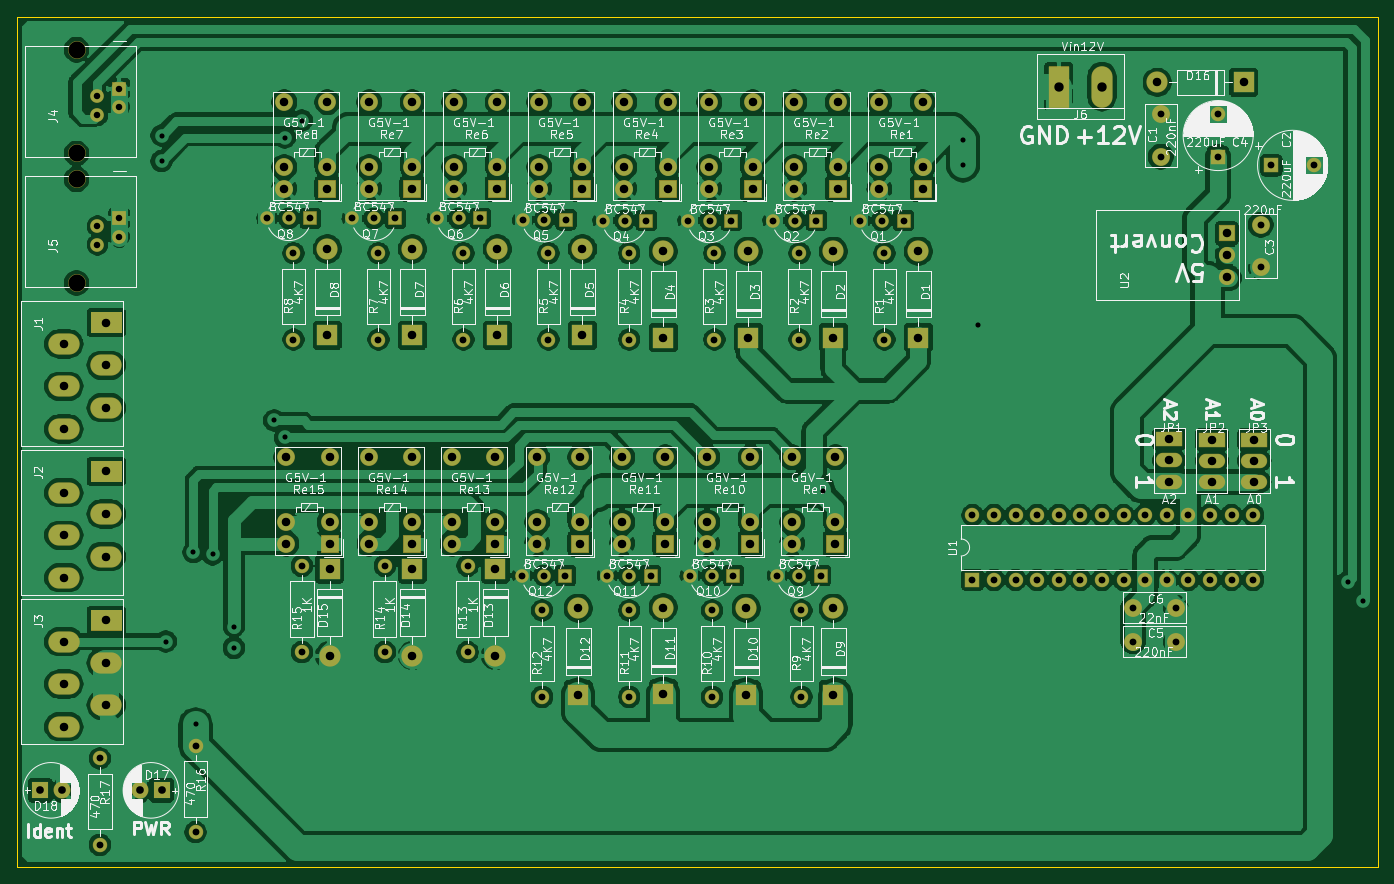
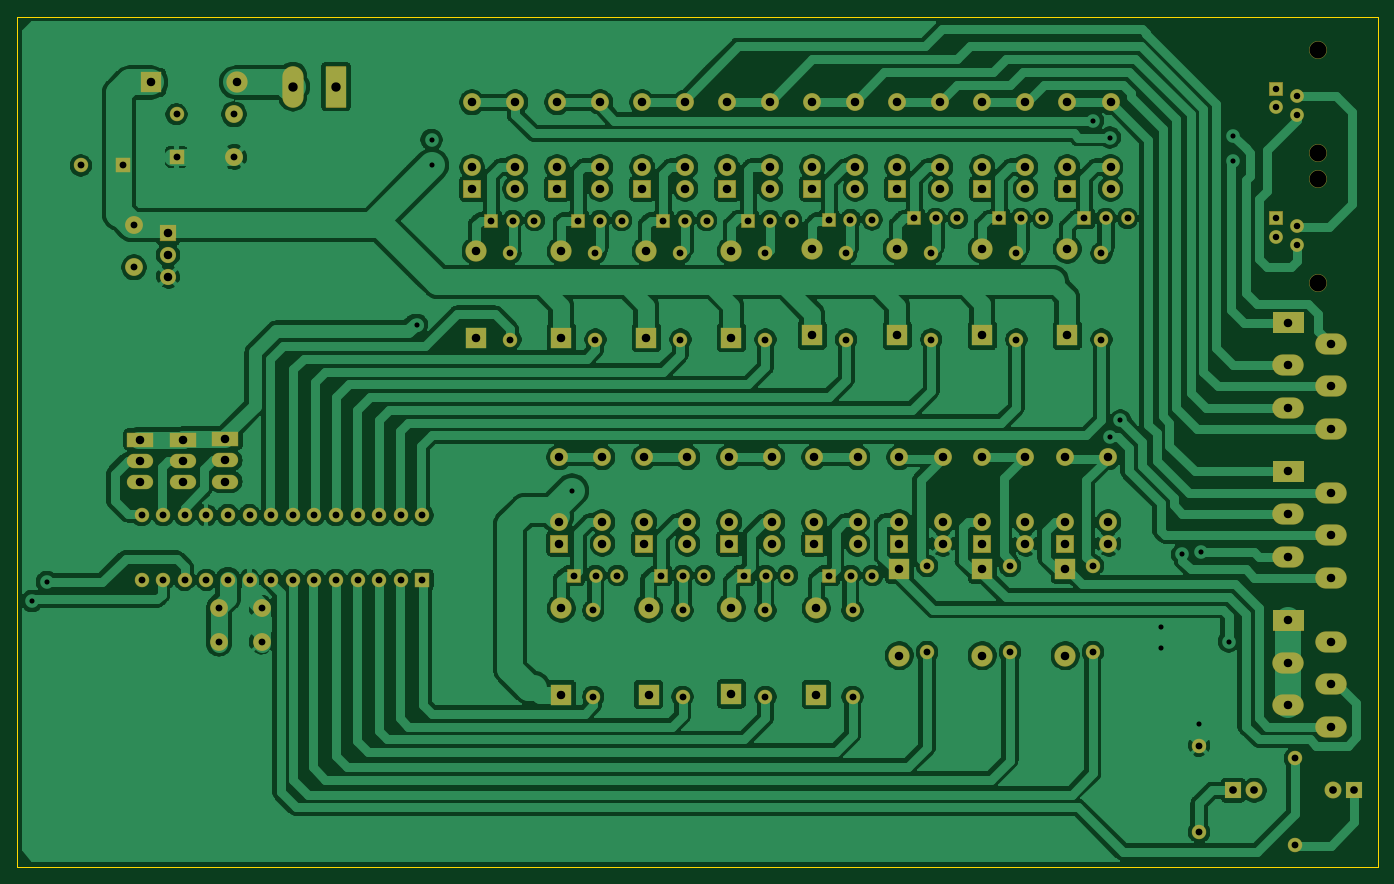
Circuit board: 11 layer files. Board 160.0 x 100.0 mm.
- bottom_copper: Elektriciteitskast-Relaissturing-B_Cu.gbl (334391 bytes)
- bottom_mask: Elektriciteitskast-Relaissturing-B_Mask.gbs (12929 bytes)
- paste: Elektriciteitskast-Relaissturing-B_Paste.gbp (483 bytes)
- bottom_silk: Elektriciteitskast-Relaissturing-B_SilkS.gbo (484 bytes)
- outline: Elektriciteitskast-Relaissturing-Edge_Cuts.gm1 (713 bytes)
- top_copper: Elektriciteitskast-Relaissturing-F_Cu.gtl (507370 bytes)
- top_mask: Elektriciteitskast-Relaissturing-F_Mask.gts (12929 bytes)
- paste: Elektriciteitskast-Relaissturing-F_Paste.gtp (483 bytes)
- top_silk: Elektriciteitskast-Relaissturing-F_SilkS.gto (184691 bytes)
- drill: Elektriciteitskast-Relaissturing-NPTH.drl (335 bytes)
- drill: Elektriciteitskast-Relaissturing-PTH.drl (4572 bytes)

=== bottom_copper: Elektriciteitskast-Relaissturing-B_Cu.gbl (334391 bytes, source omitted) ===
=== bottom_mask: Elektriciteitskast-Relaissturing-B_Mask.gbs (12929 bytes, source omitted) ===
=== paste: Elektriciteitskast-Relaissturing-B_Paste.gbp ===
%TF.GenerationSoftware,KiCad,Pcbnew,(5.1.6)-1*%
%TF.CreationDate,2020-10-13T15:42:58+02:00*%
%TF.ProjectId,Elektriciteitskast-Relaissturing,456c656b-7472-4696-9369-74656974736b,rev?*%
%TF.SameCoordinates,Original*%
%TF.FileFunction,Paste,Bot*%
%TF.FilePolarity,Positive*%
%FSLAX46Y46*%
G04 Gerber Fmt 4.6, Leading zero omitted, Abs format (unit mm)*
G04 Created by KiCad (PCBNEW (5.1.6)-1) date 2020-10-13 15:42:58*
%MOMM*%
%LPD*%
G01*
G04 APERTURE LIST*
G04 APERTURE END LIST*
M02*

=== bottom_silk: Elektriciteitskast-Relaissturing-B_SilkS.gbo ===
%TF.GenerationSoftware,KiCad,Pcbnew,(5.1.6)-1*%
%TF.CreationDate,2020-10-13T15:42:58+02:00*%
%TF.ProjectId,Elektriciteitskast-Relaissturing,456c656b-7472-4696-9369-74656974736b,rev?*%
%TF.SameCoordinates,Original*%
%TF.FileFunction,Legend,Bot*%
%TF.FilePolarity,Positive*%
%FSLAX46Y46*%
G04 Gerber Fmt 4.6, Leading zero omitted, Abs format (unit mm)*
G04 Created by KiCad (PCBNEW (5.1.6)-1) date 2020-10-13 15:42:58*
%MOMM*%
%LPD*%
G01*
G04 APERTURE LIST*
G04 APERTURE END LIST*
M02*

=== outline: Elektriciteitskast-Relaissturing-Edge_Cuts.gm1 ===
%TF.GenerationSoftware,KiCad,Pcbnew,(5.1.6)-1*%
%TF.CreationDate,2020-10-13T15:42:58+02:00*%
%TF.ProjectId,Elektriciteitskast-Relaissturing,456c656b-7472-4696-9369-74656974736b,rev?*%
%TF.SameCoordinates,Original*%
%TF.FileFunction,Profile,NP*%
%FSLAX46Y46*%
G04 Gerber Fmt 4.6, Leading zero omitted, Abs format (unit mm)*
G04 Created by KiCad (PCBNEW (5.1.6)-1) date 2020-10-13 15:42:58*
%MOMM*%
%LPD*%
G01*
G04 APERTURE LIST*
%TA.AperFunction,Profile*%
%ADD10C,0.100000*%
%TD*%
G04 APERTURE END LIST*
D10*
X232000000Y-40000000D02*
X232000000Y-140000000D01*
X72000000Y-140000000D02*
X232000000Y-140000000D01*
X72000000Y-40000000D02*
X72000000Y-140000000D01*
X72000000Y-40000000D02*
X232000000Y-40000000D01*
M02*

=== top_copper: Elektriciteitskast-Relaissturing-F_Cu.gtl (507370 bytes, source omitted) ===
=== top_mask: Elektriciteitskast-Relaissturing-F_Mask.gts (12929 bytes, source omitted) ===
=== paste: Elektriciteitskast-Relaissturing-F_Paste.gtp ===
%TF.GenerationSoftware,KiCad,Pcbnew,(5.1.6)-1*%
%TF.CreationDate,2020-10-13T15:42:58+02:00*%
%TF.ProjectId,Elektriciteitskast-Relaissturing,456c656b-7472-4696-9369-74656974736b,rev?*%
%TF.SameCoordinates,Original*%
%TF.FileFunction,Paste,Top*%
%TF.FilePolarity,Positive*%
%FSLAX46Y46*%
G04 Gerber Fmt 4.6, Leading zero omitted, Abs format (unit mm)*
G04 Created by KiCad (PCBNEW (5.1.6)-1) date 2020-10-13 15:42:58*
%MOMM*%
%LPD*%
G01*
G04 APERTURE LIST*
G04 APERTURE END LIST*
M02*

=== top_silk: Elektriciteitskast-Relaissturing-F_SilkS.gto (184691 bytes, source omitted) ===
=== drill: Elektriciteitskast-Relaissturing-NPTH.drl ===
M48
; DRILL file {KiCad (5.1.6)-1} date 10/13/20 15:43:06
; FORMAT={-:-/ absolute / metric / decimal}
; #@! TF.CreationDate,2020-10-13T15:43:06+02:00
; #@! TF.GenerationSoftware,Kicad,Pcbnew,(5.1.6)-1
; #@! TF.FileFunction,NonPlated,1,2,NPTH
FMAT,2
METRIC
T1C2.000
%
G90
G05
T1
X79.0Y-59.15
X79.0Y-71.35
X79.0Y-43.9
X79.0Y-56.1
T0
M30

=== drill: Elektriciteitskast-Relaissturing-PTH.drl ===
M48
; DRILL file {KiCad (5.1.6)-1} date 10/13/20 15:43:06
; FORMAT={-:-/ absolute / metric / decimal}
; #@! TF.CreationDate,2020-10-13T15:43:06+02:00
; #@! TF.GenerationSoftware,Kicad,Pcbnew,(5.1.6)-1
; #@! TF.FileFunction,Plated,1,2,PTH
FMAT,2
METRIC
T1C0.600
T2C0.760
T3C0.800
T4C0.900
T5C1.000
T6C1.100
%
G90
G05
T1
X89.0Y-54.0
X89.0Y-57.0
X89.5Y-113.5
X92.75Y-103.0
X93.0Y-123.25
X95.0Y-103.25
X97.5Y-111.75
X97.5Y-114.25
X102.25Y-87.5
X103.5Y-54.25
X103.5Y-89.5
X105.5Y-52.25
X166.75Y-95.75
X183.25Y-54.5
X183.25Y-57.5
X185.0Y-76.25
X228.5Y-106.5
X230.25Y-108.75
T2
X81.46Y-64.65
X81.46Y-66.85
X84.0Y-63.75
X84.0Y-65.95
X81.46Y-49.4
X81.46Y-51.6
X84.0Y-48.5
X84.0Y-50.7
T3
X160.92Y-64.0
X163.46Y-64.0
X166.0Y-64.0
X131.42Y-105.75
X133.96Y-105.75
X136.5Y-105.75
X125.0Y-104.59
X125.0Y-114.75
X133.75Y-109.84
X133.75Y-120.0
X164.0Y-67.84
X164.0Y-78.0
X151.17Y-105.75
X153.71Y-105.75
X156.25Y-105.75
X171.17Y-64.0
X173.71Y-64.0
X176.25Y-64.0
X81.75Y-127.25
X81.75Y-137.41
X93.0Y-125.75
X93.0Y-135.91
X154.0Y-67.84
X154.0Y-78.0
X161.42Y-105.75
X163.96Y-105.75
X166.5Y-105.75
X104.5Y-67.84
X104.5Y-78.0
X164.25Y-109.84
X164.25Y-120.0
X144.0Y-67.84
X144.0Y-78.0
X206.5Y-51.5
X206.5Y-56.5
X111.42Y-63.75
X113.96Y-63.75
X116.5Y-63.75
X203.25Y-109.5
X208.25Y-109.5
X101.42Y-63.75
X103.96Y-63.75
X106.5Y-63.75
X218.25Y-64.5
X218.25Y-69.5
X144.0Y-109.84
X144.0Y-120.0
X114.5Y-67.84
X114.5Y-78.0
X219.5Y-57.5
X224.5Y-57.5
X121.42Y-63.75
X123.96Y-63.75
X126.5Y-63.75
X124.5Y-67.84
X124.5Y-78.0
X115.25Y-104.59
X115.25Y-114.75
X105.5Y-104.59
X105.5Y-114.75
X131.47Y-63.9
X134.01Y-63.9
X136.55Y-63.9
X140.92Y-64.0
X143.46Y-64.0
X146.0Y-64.0
X184.35Y-98.63
X184.35Y-106.25
X186.89Y-98.63
X186.89Y-106.25
X189.43Y-98.63
X189.43Y-106.25
X191.97Y-98.63
X191.97Y-106.25
X194.51Y-98.63
X194.51Y-106.25
X197.05Y-98.63
X197.05Y-106.25
X199.59Y-98.63
X199.59Y-106.25
X202.13Y-98.63
X202.13Y-106.25
X204.67Y-98.63
X204.67Y-106.25
X207.21Y-98.63
X207.21Y-106.25
X209.75Y-98.63
X209.75Y-106.25
X212.29Y-98.63
X212.29Y-106.25
X214.83Y-98.63
X214.83Y-106.25
X217.37Y-98.63
X217.37Y-106.25
X134.5Y-67.84
X134.5Y-78.0
X153.75Y-109.84
X153.75Y-120.0
X174.0Y-67.84
X174.0Y-78.0
X150.92Y-64.0
X153.46Y-64.0
X156.0Y-64.0
X203.25Y-113.5
X208.25Y-113.5
X213.25Y-51.5
X213.25Y-56.5
X141.42Y-105.75
X143.96Y-105.75
X146.5Y-105.75
T4
X86.5Y-131.0
X89.0Y-131.0
X74.75Y-131.0
X77.25Y-131.0
T5
X207.5Y-89.7
X207.5Y-92.2
X207.5Y-94.7
X168.0Y-109.59
X168.0Y-119.75
X163.17Y-91.84
X163.17Y-99.46
X163.17Y-102.0
X168.25Y-91.84
X168.25Y-99.46
X168.25Y-102.0
X108.75Y-105.0
X108.75Y-115.16
X113.42Y-91.84
X113.42Y-99.46
X113.42Y-102.0
X118.5Y-91.84
X118.5Y-99.46
X118.5Y-102.0
X143.17Y-91.84
X143.17Y-99.46
X143.17Y-102.0
X148.25Y-91.84
X148.25Y-99.46
X148.25Y-102.0
X217.5Y-89.75
X217.5Y-92.25
X217.5Y-94.75
X108.5Y-67.34
X108.5Y-77.5
X113.42Y-50.09
X113.42Y-57.71
X113.42Y-60.25
X118.5Y-50.09
X118.5Y-57.71
X118.5Y-60.25
X123.42Y-50.09
X123.42Y-57.71
X123.42Y-60.25
X128.5Y-50.09
X128.5Y-57.71
X128.5Y-60.25
X212.5Y-89.75
X212.5Y-92.25
X212.5Y-94.75
X214.25Y-65.5
X214.25Y-68.04
X214.25Y-70.58
X118.5Y-67.34
X118.5Y-77.5
X123.17Y-91.84
X123.17Y-99.46
X123.17Y-102.0
X128.25Y-91.84
X128.25Y-99.46
X128.25Y-102.0
X103.67Y-91.84
X103.67Y-99.46
X103.67Y-102.0
X108.75Y-91.84
X108.75Y-99.46
X108.75Y-102.0
X128.5Y-67.34
X128.5Y-77.5
X143.42Y-50.09
X143.42Y-57.71
X143.42Y-60.25
X148.5Y-50.09
X148.5Y-57.71
X148.5Y-60.25
X77.5Y-113.5
X77.5Y-118.5
X77.5Y-123.5
X82.5Y-111.0
X82.5Y-116.0
X82.5Y-121.0
X77.5Y-78.5
X77.5Y-83.5
X77.5Y-88.5
X82.5Y-76.0
X82.5Y-81.0
X82.5Y-86.0
X133.17Y-91.84
X133.17Y-99.46
X133.17Y-102.0
X138.25Y-91.84
X138.25Y-99.46
X138.25Y-102.0
X148.0Y-109.5
X148.0Y-119.66
X138.0Y-109.59
X138.0Y-119.75
X153.17Y-91.84
X153.17Y-99.46
X153.17Y-102.0
X158.25Y-91.84
X158.25Y-99.46
X158.25Y-102.0
X138.5Y-67.34
X138.5Y-77.5
X178.0Y-67.59
X178.0Y-77.75
X173.42Y-50.09
X173.42Y-57.71
X173.42Y-60.25
X178.5Y-50.09
X178.5Y-57.71
X178.5Y-60.25
X163.42Y-50.09
X163.42Y-57.71
X163.42Y-60.25
X168.5Y-50.09
X168.5Y-57.71
X168.5Y-60.25
X206.09Y-47.75
X216.25Y-47.75
X77.5Y-96.0
X77.5Y-101.0
X77.5Y-106.0
X82.5Y-93.5
X82.5Y-98.5
X82.5Y-103.5
X118.5Y-105.0
X118.5Y-115.16
X153.42Y-50.09
X153.42Y-57.71
X153.42Y-60.25
X158.5Y-50.09
X158.5Y-57.71
X158.5Y-60.25
X158.0Y-67.59
X158.0Y-77.75
X148.0Y-67.59
X148.0Y-77.75
X128.25Y-105.0
X128.25Y-115.16
X103.42Y-50.09
X103.42Y-57.71
X103.42Y-60.25
X108.5Y-50.09
X108.5Y-57.71
X108.5Y-60.25
X133.42Y-50.09
X133.42Y-57.71
X133.42Y-60.25
X138.5Y-50.09
X138.5Y-57.71
X138.5Y-60.25
X157.75Y-109.59
X157.75Y-119.75
X168.0Y-67.59
X168.0Y-77.75
T6
X194.5Y-48.25
X199.58Y-48.25
T0
M30

